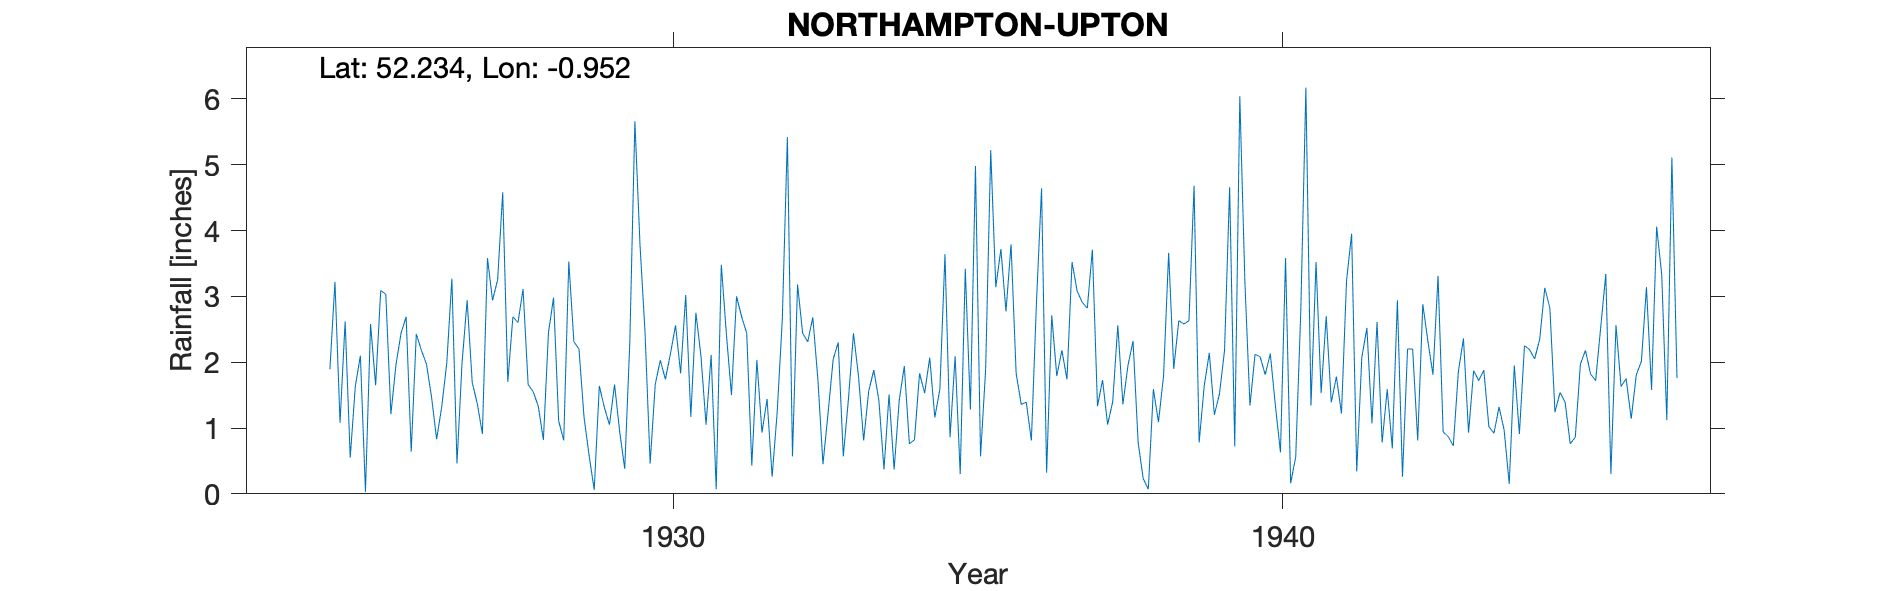

The data file committed next to this chart (first rows):
NORTHAMPTON-UPTON, , , , , , , , , , , , , , , , , , , , , , , 
Grid ref, SP717600, Long, -0.9515, Lat, 52.23, Elevation, 270, ft, , , , , , , , , , , , , , , 
Station no, 1106, , , , , , , , , , , , , , , , , , , , , , 
, 1920, 1921, 1922, 1923, 1924, 1925, 1926, 1927, 1928, 1929, 1930, 1931, 1932, 1933, 1934, 1935, 1936, 1937, 1938, 1939, 1940, 1941, 1942
January, , , , , , 1.08, 2.44, 1.99, 3.11, 1.16, 2.45, 1.05, 1.44, 1.22, 1.51, 0.86, 3.79, 3.52, 2.32, 4.68, 2.12, 3.52, 2.61
February, , , , , , 2.62, 2.69, 2.94, 1.66, 0.58, 0.46, 2.11, 0.26, 2.04, 0.37, 2.09, 1.83, 3.08, 0.78, 0.78, 2.08, 1.53, 0.78
March, , , , , , 0.55, 0.64, 1.69, 1.55, 0.06, 1.66, 0.07, 1.25, 2.3, 1.42, 0.3, 1.36, 2.91, 0.23, 1.64, 1.81, 2.7, 1.59
April, , , , , , 1.63, 2.43, 1.37, 1.33, 1.64, 2.03, 3.48, 2.65, 0.57, 1.94, 3.42, 1.39, 2.82, 0.07, 2.14, 2.13, 1.39, 0.69
May, , , , , , 2.1, 2.18, 0.91, 0.82, 1.31, 1.74, 2.43, 5.42, 1.43, 0.76, 1.28, 0.81, 3.71, 1.59, 1.2, 1.34, 1.78, 2.94
June, , , , , , 0.03, 1.97, 3.58, 2.45, 1.05, 2.13, 1.5, 0.57, 2.44, 0.82, 4.98, 2.91, 1.33, 1.09, 1.52, 0.63, 1.22, 0.26
July, , , , , , 2.58, 1.47, 2.94, 2.98, 1.66, 2.56, 3, 3.18, 1.78, 1.83, 0.57, 4.64, 1.73, 1.79, 2.18, 3.58, 3.24, 2.2
August, , , , , , 1.65, 0.83, 3.25, 1.11, 0.95, 1.83, 2.69, 2.44, 0.81, 1.53, 1.89, 0.32, 1.05, 3.66, 4.66, 0.16, 3.95, 2.2
September, , , , , , 3.09, 1.32, 4.58, 0.81, 0.38, 3.02, 2.44, 2.31, 1.56, 2.07, 5.22, 2.71, 1.4, 1.9, 0.72, 0.56, 0.34, 0.81
October, , , , , , 3.03, 1.99, 1.7, 3.53, 2.3, 1.17, 0.43, 2.68, 1.88, 1.16, 3.14, 1.79, 2.56, 2.63, 6.04, 2.78, 2.07, 2.88
November, , , , , 1.89, 1.21, 3.27, 2.69, 2.31, 5.66, 2.75, 2.03, 1.74, 1.42, 1.59, 3.72, 2.18, 1.36, 2.58, 3.22, 6.17, 2.52, 2.32
December, , , , , 3.22, 1.96, 0.46, 2.6, 2.2, 3.79, 2.09, 0.93, 0.45, 0.37, 3.64, 2.77, 1.74, 1.95, 2.63, 1.34, 1.34, 1.07, 1.81
Total, , , , , , 21.53, 21.69, 30.24, 23.86, 20.54, 23.89, 22.16, 24.39, 17.82, 18.64, 30.24, 25.47, 27.42, 21.27, 30.12, 24.7, 25.33, 21.09
